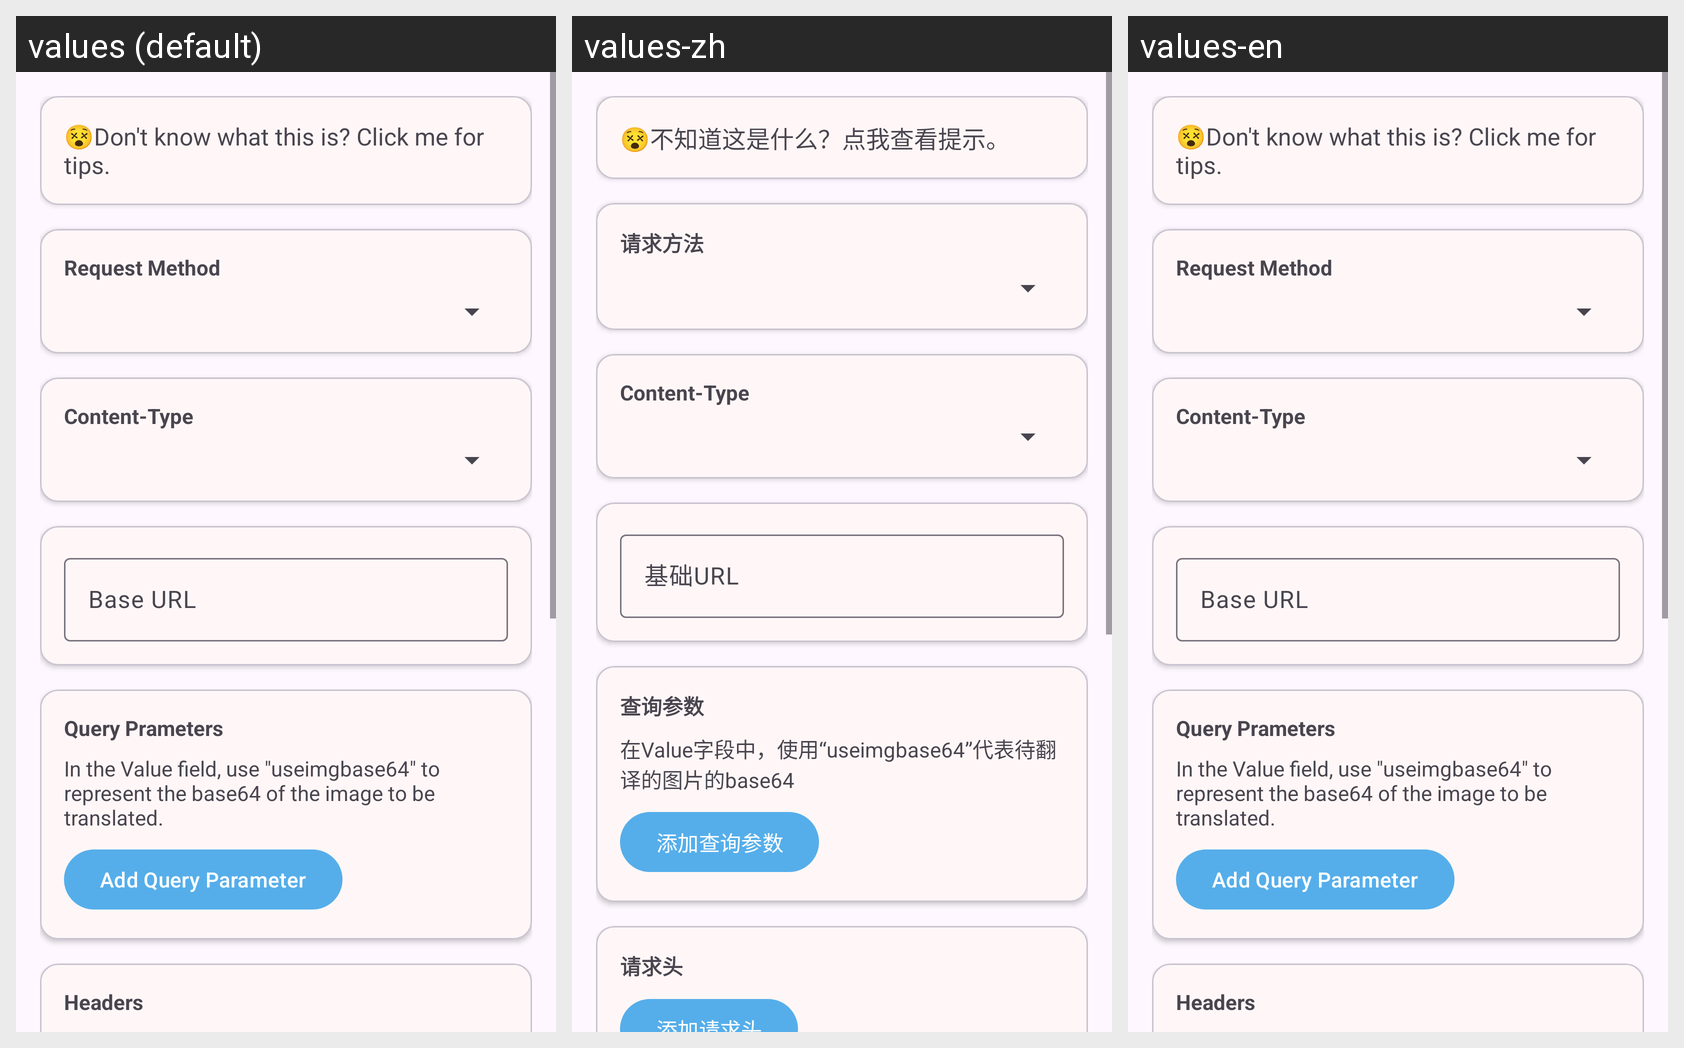

The same Android screen rendered under several of its app's locales, left to right. List the strings drawn on it with the default value and each locale's translation.
Android screen res/layout/fragment_custom_pic_api.xml rendered under 3 locales, left to right: values (default), values-zh, values-en. Device: Nexus 5 (rendered at 1080×1920; each locale shown at half size, 540×960, under a caption strip naming it); theme Theme.MT.
Strings drawn on this screen, with the default value and each locale's value (text and hints the layout hard-codes, and strings that could not be matched under every locale, appear in the picture but are not listed):

dont_know_custom
  values: 😵Don't know what this is? Click me for tips.
  values-zh: 😵不知道这是什么？点我查看提示。
  values-en: 😵Don't know what this is? Click me for tips.

request_method
  values: Request Method
  values-zh: 请求方法
  values-en: Request Method

base_url
  values: Base URL
  values-zh: 基础URL
  values-en: Base URL

query_parameters
  values: Query Prameters
  values-zh: 查询参数
  values-en: Query Prameters

use_img_base64
  values: In the Value field, use "useimgbase64" to represent the base64 of the image to be translated.
  values-zh: 在Value字段中，使用“useimgbase64”代表待翻译的图片的base64
  values-en: In the Value field, use "useimgbase64" to represent the base64 of the image to be translated.

add_query_parameter
  values: Add Query Parameter
  values-zh: 添加查询参数
  values-en: Add Query Parameter

headers
  values: Headers
  values-zh: 请求头
  values-en: Headers
